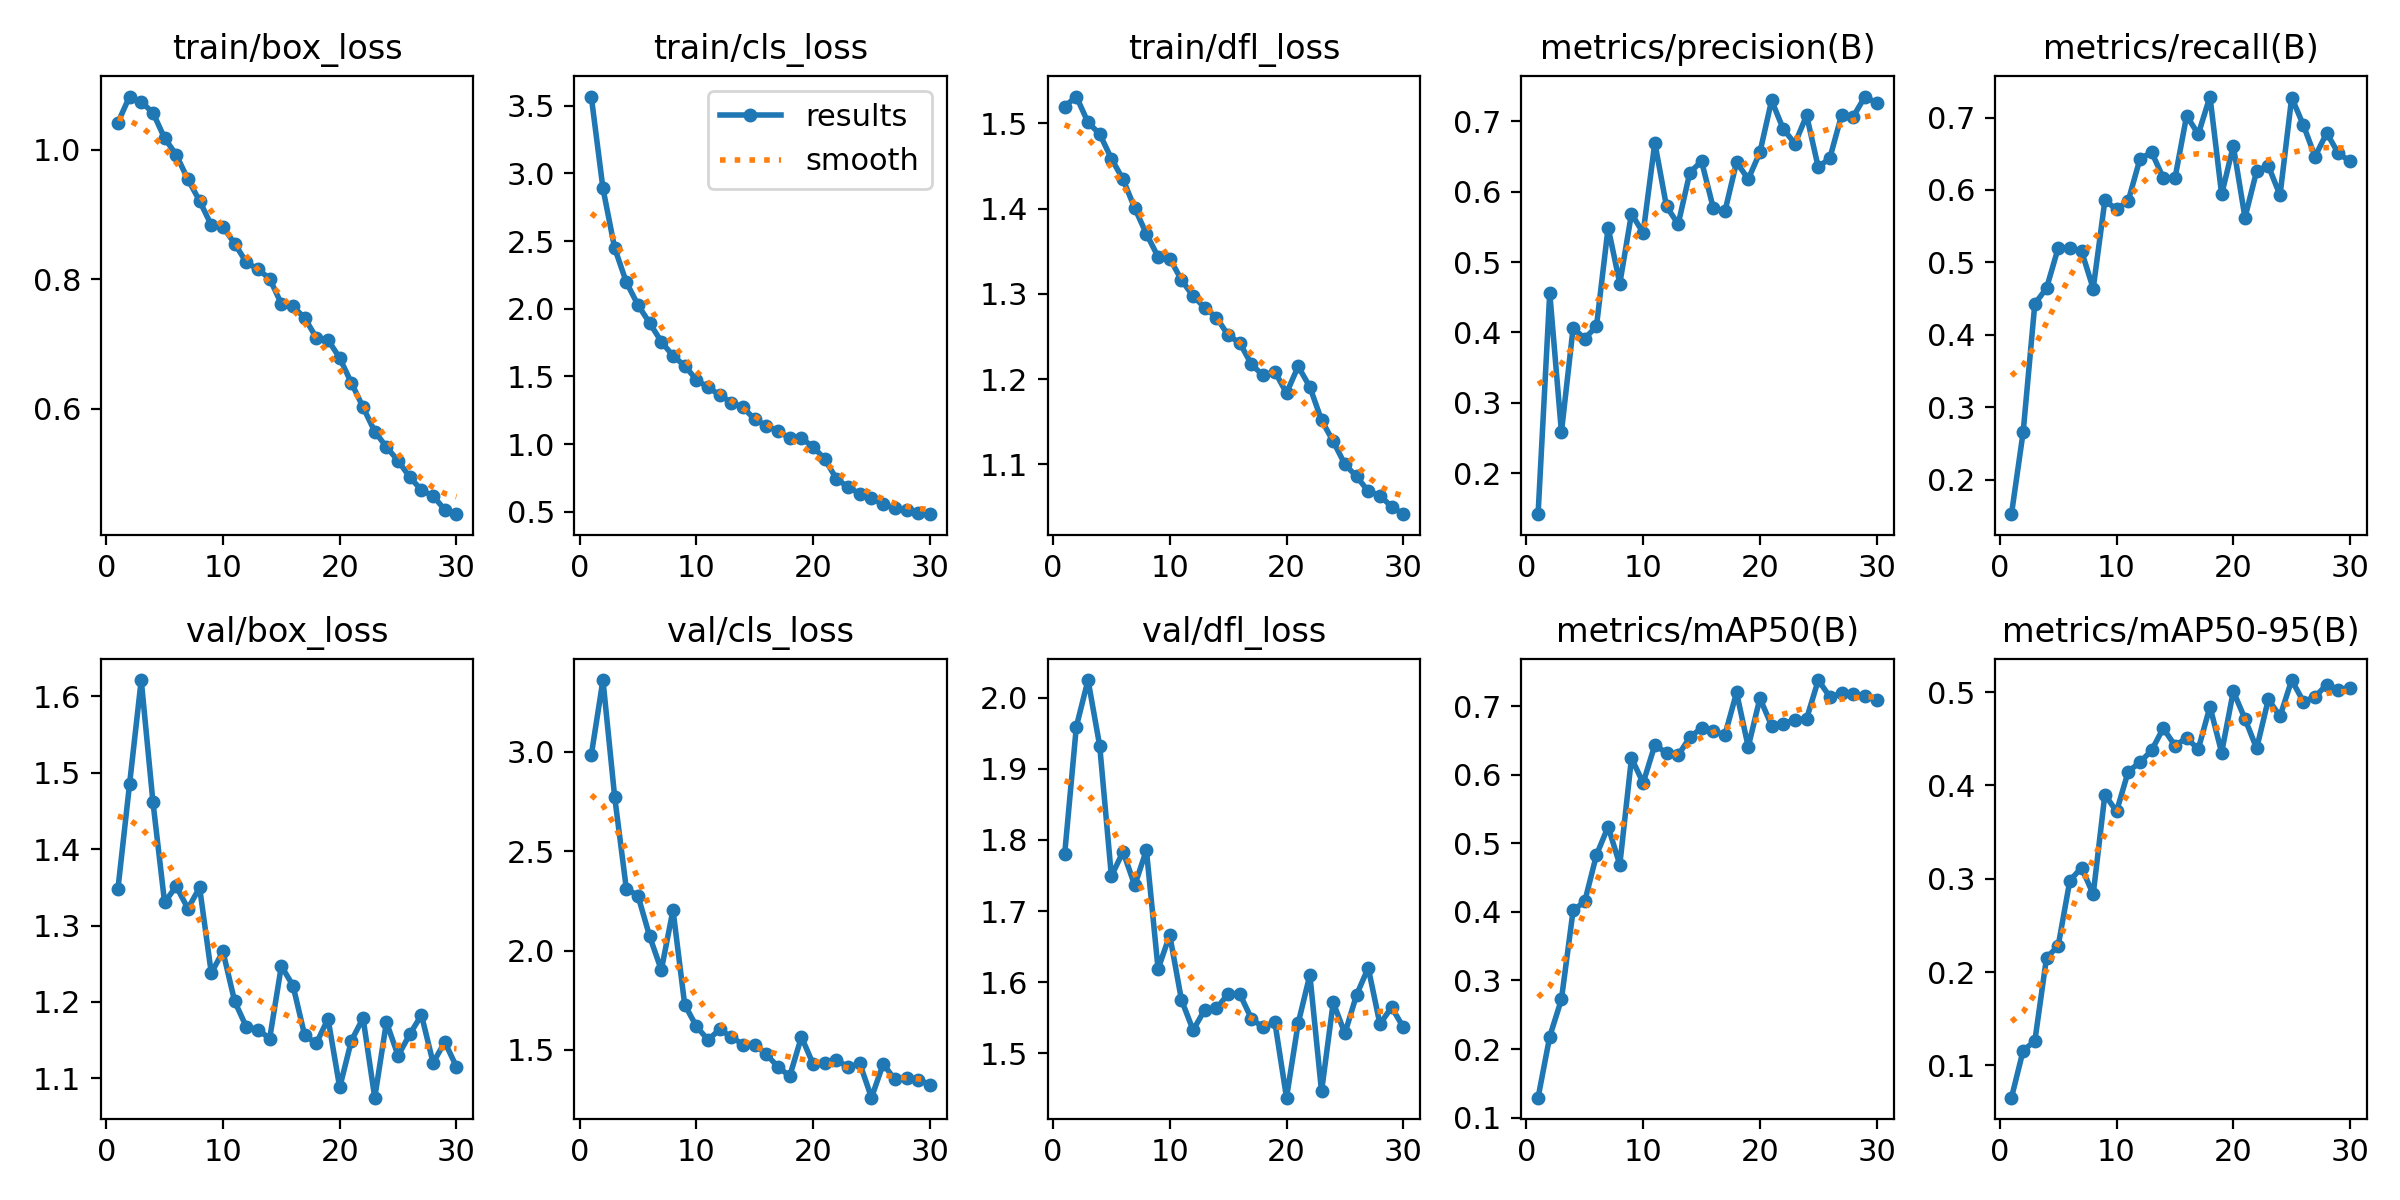

The table this chart was drawn from, first rows:
epoch, train/box_loss, train/cls_loss, train/dfl_loss, metrics/precision(B), metrics/recall(B), metrics/mAP50(B), metrics/mAP50-95(B), val/box_loss, val/cls_loss, val/dfl_loss, lr/pg0, lr/pg1, lr/pg2
1, 1.042, 3.567, 1.52, 0.1417, 0.1522, 0.1291, 0.06547, 1.347, 2.984, 1.78, 0.0002547, 0.0002547, 0.0002547
2, 1.082, 2.889, 1.532, 0.4562, 0.2655, 0.2183, 0.116, 1.485, 3.362, 1.959, 0.0004941, 0.0004941, 0.0004941
3, 1.074, 2.449, 1.501, 0.2584, 0.4427, 0.2724, 0.1261, 1.621, 2.776, 2.025, 0.0007167, 0.0007167, 0.0007167
4, 1.057, 2.196, 1.488, 0.4063, 0.4642, 0.402, 0.2153, 1.462, 2.312, 1.932, 0.0006929, 0.0006929, 0.0006929
5, 1.018, 2.028, 1.459, 0.3914, 0.5197, 0.4153, 0.2281, 1.33, 2.276, 1.749, 0.0006675, 0.0006675, 0.0006675
6, 0.9921, 1.895, 1.434, 0.4087, 0.5199, 0.4828, 0.298, 1.351, 2.072, 1.783, 0.0006421, 0.0006421, 0.0006421
7, 0.9543, 1.757, 1.401, 0.5492, 0.5156, 0.5241, 0.312, 1.322, 1.902, 1.736, 0.0006167, 0.0006167, 0.0006167
8, 0.921, 1.652, 1.371, 0.4696, 0.4638, 0.4687, 0.2834, 1.35, 2.204, 1.786, 0.0005914, 0.0005914, 0.0005914
9, 0.8838, 1.579, 1.344, 0.5687, 0.5854, 0.6239, 0.3902, 1.238, 1.728, 1.619, 0.000566, 0.000566, 0.000566
10, 0.8809, 1.476, 1.342, 0.5417, 0.5733, 0.588, 0.3721, 1.266, 1.619, 1.666, 0.0005406, 0.0005406, 0.0005406
11, 0.8552, 1.419, 1.317, 0.6697, 0.585, 0.6431, 0.4149, 1.201, 1.55, 1.575, 0.0005152, 0.0005152, 0.0005152
12, 0.8263, 1.363, 1.298, 0.5791, 0.6425, 0.6317, 0.4247, 1.167, 1.603, 1.533, 0.0004899, 0.0004899, 0.0004899
13, 0.8155, 1.307, 1.284, 0.5541, 0.6523, 0.6285, 0.4376, 1.164, 1.565, 1.561, 0.0004645, 0.0004645, 0.0004645
14, 0.8011, 1.271, 1.272, 0.6274, 0.6166, 0.6543, 0.4613, 1.152, 1.527, 1.563, 0.0004391, 0.0004391, 0.0004391
15, 0.7623, 1.183, 1.252, 0.6435, 0.6158, 0.6682, 0.4428, 1.247, 1.524, 1.583, 0.0004137, 0.0004137, 0.0004137
16, 0.7581, 1.135, 1.242, 0.5774, 0.7024, 0.6635, 0.4507, 1.221, 1.478, 1.583, 0.0003883, 0.0003883, 0.0003883
17, 0.7404, 1.095, 1.217, 0.572, 0.677, 0.6575, 0.439, 1.156, 1.413, 1.549, 0.000363, 0.000363, 0.000363
18, 0.7099, 1.045, 1.204, 0.6421, 0.729, 0.7197, 0.4844, 1.146, 1.368, 1.536, 0.0003376, 0.0003376, 0.0003376
19, 0.7066, 1.043, 1.209, 0.618, 0.5939, 0.6404, 0.4353, 1.178, 1.565, 1.544, 0.0003122, 0.0003122, 0.0003122
20, 0.6785, 0.9791, 1.184, 0.6561, 0.6608, 0.7113, 0.5009, 1.088, 1.429, 1.438, 0.0002868, 0.0002868, 0.0002868
21, 0.6403, 0.8901, 1.215, 0.73, 0.5617, 0.6714, 0.4713, 1.149, 1.435, 1.542, 0.0002615, 0.0002615, 0.0002615
22, 0.6027, 0.7422, 1.191, 0.6892, 0.6263, 0.6744, 0.4397, 1.179, 1.451, 1.61, 0.0002361, 0.0002361, 0.0002361
23, 0.5651, 0.6833, 1.152, 0.6686, 0.6333, 0.6797, 0.4923, 1.075, 1.412, 1.446, 0.0002107, 0.0002107, 0.0002107
24, 0.5414, 0.6323, 1.127, 0.7087, 0.5927, 0.6815, 0.474, 1.174, 1.431, 1.571, 0.0001853, 0.0001853, 0.0001853
25, 0.52, 0.6017, 1.1, 0.6347, 0.7275, 0.7379, 0.5129, 1.13, 1.259, 1.528, 0.00016, 0.00016, 0.00016
26, 0.4948, 0.5553, 1.086, 0.6486, 0.6895, 0.7131, 0.4898, 1.158, 1.429, 1.582, 0.0001346, 0.0001346, 0.0001346
27, 0.4748, 0.5267, 1.069, 0.7094, 0.6461, 0.7186, 0.4949, 1.183, 1.351, 1.62, 0.0001092, 0.0001092, 0.0001092
28, 0.4656, 0.5113, 1.063, 0.7071, 0.6786, 0.7176, 0.5081, 1.12, 1.359, 1.541, 8.3821e-05, 8.3821e-05, 8.3821e-05
29, 0.4445, 0.4895, 1.05, 0.7355, 0.6504, 0.714, 0.5025, 1.148, 1.351, 1.565, 5.8444e-05, 5.8444e-05, 5.8444e-05
30, 0.4376, 0.4826, 1.042, 0.7261, 0.6397, 0.7088, 0.5042, 1.115, 1.325, 1.537, 3.3067e-05, 3.3067e-05, 3.3067e-05
